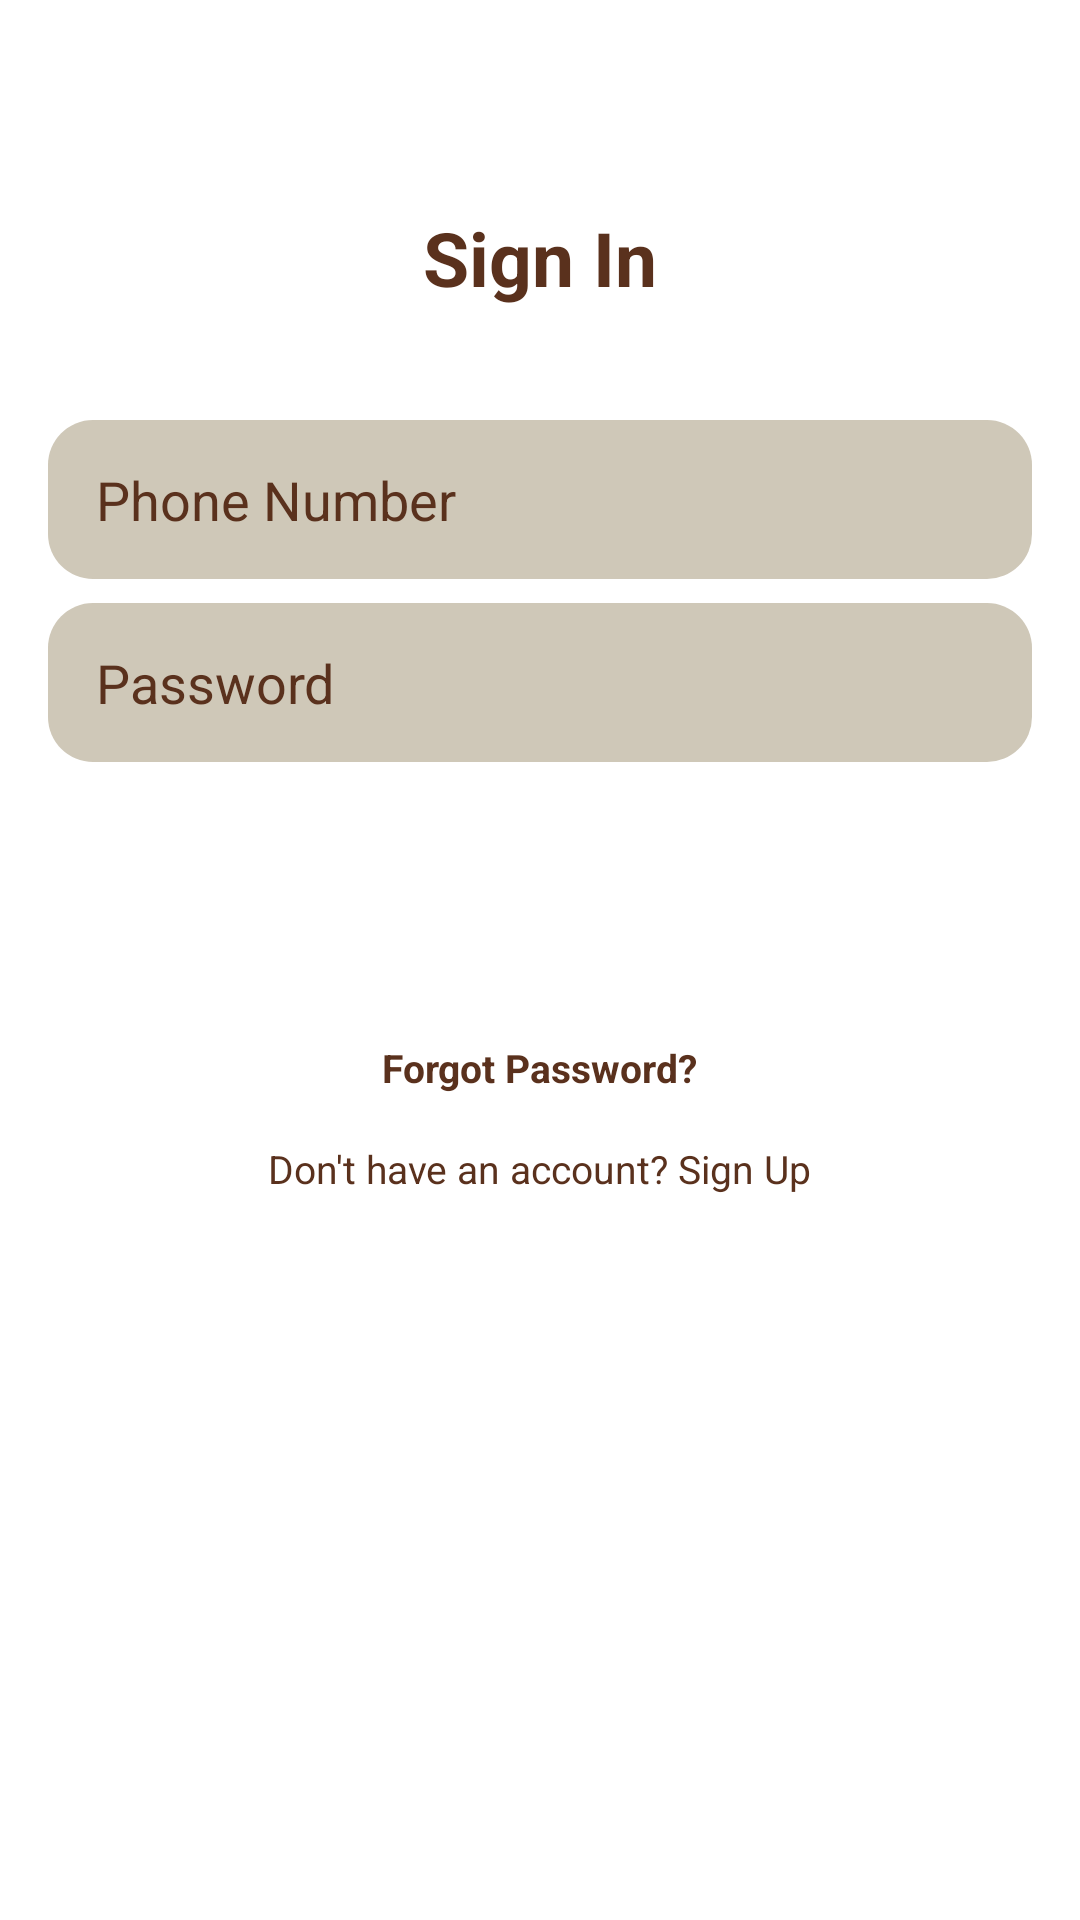

This screen was rendered from an Android layout file. Write that file and the resources it references.
<!-- AndroidManifest.xml: application theme Theme.AffogatoAffairCafe -->
<!-- res/layout/activity_signin.xml -->
<?xml version="1.0" encoding="utf-8"?>
<RelativeLayout xmlns:android="http://schemas.android.com/apk/res/android"
    android:layout_width="match_parent"
    android:layout_height="match_parent"
    android:padding="16dp"
    android:background="#FFFFFF">
    <TextView
        android:id="@+id/textSignIn"
        android:layout_width="274dp"
        android:layout_height="76dp"
        android:text="Sign In"
        style="@style/heading"
        android:layout_centerHorizontal="true"
        android:layout_marginTop="32dp"/>
    <EditText
        android:id="@+id/editTextPhone"
        android:layout_width="match_parent"
        android:layout_height="53dp"
        style="@style/EditTextRounded"
        android:hint="Phone Number"
        android:layout_below="@id/textSignIn"
        android:layout_centerHorizontal="true"
        android:layout_marginTop="16dp"
        android:inputType="phone"/>
    <EditText
        android:id="@+id/editTextPassword"
        android:layout_width="match_parent"
        android:layout_height="53dp"
        style="@style/EditTextRounded"
        android:hint="Password"
        android:layout_below="@id/editTextPhone"
        android:layout_marginTop="8dp"
        android:inputType="textPassword"/>
    <Button
        android:id="@+id/buttonSignIn"
        style="@style/Button"
        android:layout_width="match_parent"
        android:layout_height="53dp"
        android:text="Sign In"
        android:layout_below="@id/editTextPassword"
        android:layout_marginTop="24dp"/>
    <TextView
        android:id="@+id/textViewForgotPasswordPrompt"
        android:layout_width="wrap_content"
        android:layout_height="wrap_content"
        android:text="Forgot Password?"
        android:textSize="13sp"
        android:textColor="@color/darkchoco"
        android:textStyle="bold"
        android:layout_below="@id/buttonSignIn"
        android:layout_centerHorizontal="true"
        android:layout_marginTop="16dp"/>
    <TextView
        android:id="@+id/textViewSignUpPrompt"
        android:layout_width="wrap_content"
        android:layout_height="wrap_content"
        android:text="Don't have an account? Sign Up"
        android:textSize="13sp"
        android:textColor="@color/darkchoco"
        android:layout_below="@id/textViewForgotPasswordPrompt"
        android:layout_centerHorizontal="true"
        android:layout_marginTop="16dp"/>
</RelativeLayout>
<!-- resources referenced by this layout -->
<resources>
  <color name="darkchoco">#5A311D</color>
  <style name="Button" parent="Widget.MaterialComponents.Button">
          <item name="backgroundTint">@color/choco</item>
          <item name="cornerRadius">15dp</item>
          <item name="android:layout_width">match_parent</item>
          <item name="android:layout_height">53dp</item>
          <item name="android:padding">0dp</item>
      </style>
  <style name="EditTextRounded" parent="Widget.AppCompat.EditText">
          <item name="android:background">@drawable/edittext_rounded_background</item>
          <item name="android:paddingLeft">16dp</item>
          <item name="android:paddingRight">16dp</item>
          <item name="android:textColorHint">@color/darkchoco</item> 
          <item name="android:textColor">@color/darkchoco</item> 
          <item name="android:gravity">center_vertical</item>
      </style>
  <style name="heading">
          <item name="android:textSize">25sp</item>
          <item name="android:textColor">@color/darkchoco</item>
          <item name="android:textStyle">bold</item>
          <item name="android:gravity">center</item>
      </style>
  <style name="Theme.AffogatoAffairCafe" parent="Theme.MaterialComponents.DayNight.DarkActionBar">
          
          
      </style>
  <color name="choco">#896950</color>
  <!-- drawable edittext_rounded_background (drawable) -->
  <shape xmlns:android="http://schemas.android.com/apk/res/android">
      <solid android:color="@color/lightchoco"/>
      <corners android:radius="15dp"/>
  </shape>
  <color name="lightchoco">#CFC8B8</color>
</resources>
